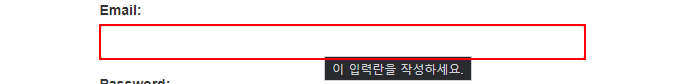
Task: 14_invoke_practice
Workflow: ACMELogin

Step 1 [try]: type [ID] into the text box 'email'

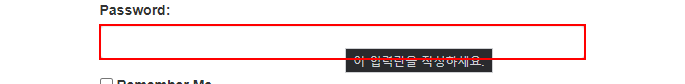
Step 2: type [PW] into the text box 'password'

Step 3: click on the button (no picture)

Step 4: click on the button 'Work Items' (no picture)

Step 5 [catch]: type [rePW] into the text box 'password' (same screen as step 2)
